Run: headless pygame with SDL's dummy video driver; simulated clock (each Clock.tick advances the game by its frame time, no real sleeping); random seed 0; keys injected as events and as key.get_pressed() state; no mouse input.
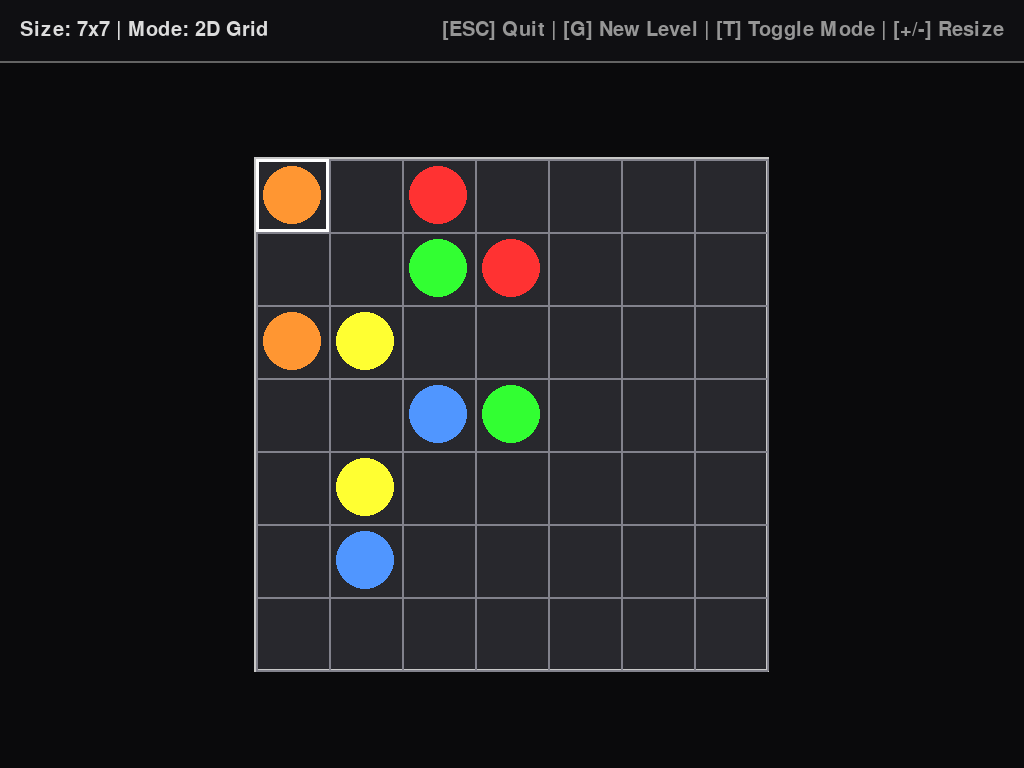
Frame 1 of 4 · flips 1–60 · no input
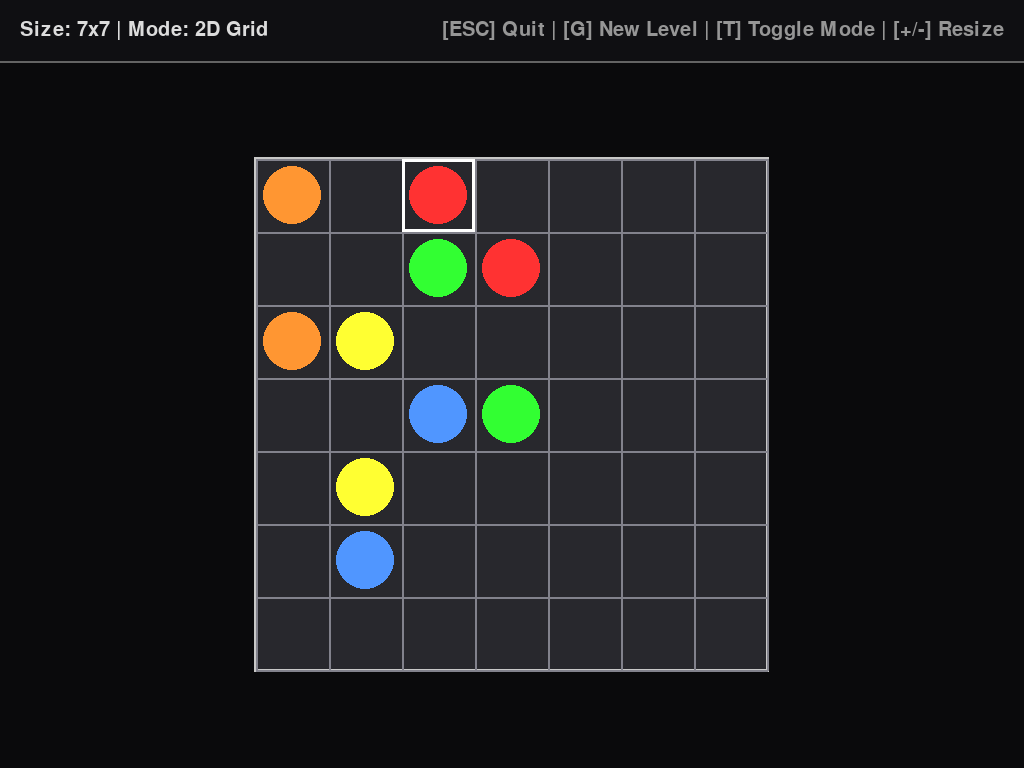
Frame 2 of 4 · flips 61–180 · tapped SPACE, RETURN · held RIGHT (→), D
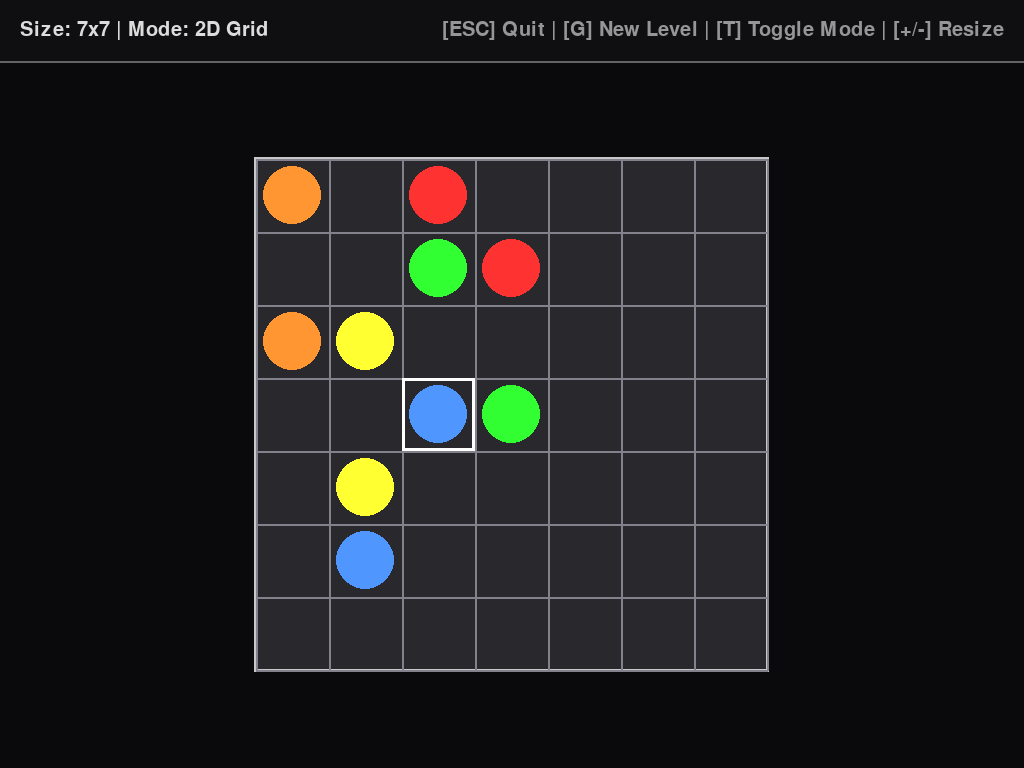
Frame 3 of 4 · flips 181–300 · held DOWN (↓), S
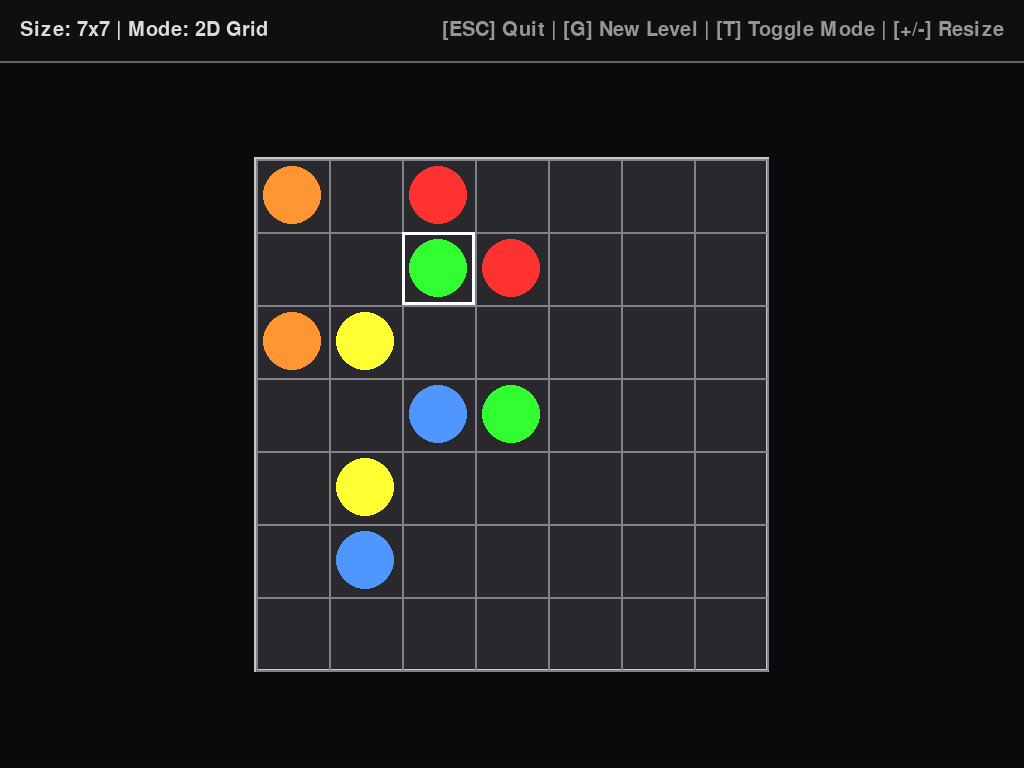
Frame 4 of 4 · flips 301–420 · held LEFT (←), A, UP (↑), W

The pygame program that drew these frames:

import pygame
import sys
import random

# --- Hardcoded, visually distinct colors ---
DISTINCT_COLORS = [
    (255, 50, 50),   # Red
    (50, 255, 50),   # Green
    (80, 150, 255),  # Blue (Lightened slightly for dark BGs)
    (255, 255, 50),  # Yellow
    (255, 150, 50),  # Orange
    (255, 50, 255),  # Magenta
    (50, 255, 255),  # Cyan
    (180, 80, 255),  # Purple
    (150, 255, 50),  # Lime
    (255, 150, 200), # Pink
    (50, 200, 200),  # Teal
    (200, 50, 50),   # Maroon
    (255, 200, 100), # Peach
    (100, 200, 255), # Light Blue
    (200, 200, 200)  # Gray
]

# --- High Visibility Palette ---
SCREEN_BG = (10, 10, 12)        # Outer background (very dark)
BOARD_BG = (40, 40, 45)         # Playable grid (distinctly lighter)
GRID_COLOR = (130, 130, 140)    # Grid lines (much brighter gray)
BORDER_COLOR = (200, 200, 200)  # Bright border to separate real vs ghost
CURSOR_COLOR = (255, 255, 255)

def get_color(col_id):
    idx = col_id - 1
    if idx < len(DISTINCT_COLORS):
        return DISTINCT_COLORS[idx]
    random.seed(col_id * 12345)
    return (random.randint(50, 255), random.randint(50, 255), random.randint(50, 255))

def get_empty_neighbors(r, c, grid, wrap, grid_size):
    neighbors = []
    for dr, dc in [(-1,0), (1,0), (0,-1), (0,1)]:
        nr, nc = r + dr, c + dc
        if wrap:
            nr %= grid_size
            nc %= grid_size
        if 0 <= nr < grid_size and 0 <= nc < grid_size and grid[nr][nc] == 0:
            neighbors.append((nr, nc))
    return neighbors

def generate_hamiltonian_path(grid_size, wrap):
    for attempt in range(150):
        grid = [[0]*grid_size for _ in range(grid_size)]
        start_r, start_c = random.randint(0, grid_size - 1), random.randint(0, grid_size - 1)
        path = [(start_r, start_c)]
        grid[start_r][start_c] = 1
        
        while len(path) < grid_size * grid_size:
            r, c = path[-1]
            neighbors = get_empty_neighbors(r, c, grid, wrap, grid_size)
            if not neighbors: break
            
            neighbors.sort(key=lambda n: len(get_empty_neighbors(n[0], n[1], grid, wrap, grid_size)))
            min_onward = len(get_empty_neighbors(neighbors[0][0], neighbors[0][1], grid, wrap, grid_size))
            best = [n for n in neighbors if len(get_empty_neighbors(n[0], n[1], grid, wrap, grid_size)) == min_onward]
            
            next_cell = random.choice(best)
            path.append(next_cell)
            grid[next_cell[0]][next_cell[1]] = 1
            
        if len(path) == grid_size * grid_size:
            return path
            
    path = []
    for r in range(grid_size):
        if r % 2 == 0:
            for c in range(grid_size): path.append((r, c))
        else:
            for c in range(grid_size - 1, -1, -1): path.append((r, c))
    return path

def generate_level(grid_size, wrap=False):
    for generation_attempt in range(100):
        full_path = generate_hamiltonian_path(grid_size, wrap)
        total_cells = grid_size * grid_size
        
        num_colors = max(4, int(grid_size * 0.75)) 
        valid_cut_indices = list(range(3, total_cells - 3))
        cut_points = []
        
        for _ in range(num_colors - 1):
            if not valid_cut_indices: break
            cut = random.choice(valid_cut_indices)
            cut_points.append(cut)
            valid_cut_indices = [x for x in valid_cut_indices if abs(x - cut) > 3]
            
        cut_points.sort()
        cut_points = [0] + cut_points + [total_cells]
        
        paths = []
        for i in range(len(cut_points) - 1):
            start, end = cut_points[i], cut_points[i+1]
            paths.append(full_path[start:end])
            
        is_valid_puzzle = True
        for p in paths:
            if not p: continue
            r1, c1 = p[0]
            r2, c2 = p[-1]
            
            dr = abs(r1 - r2)
            dc = abs(c1 - c2)
            if wrap:
                dr = min(dr, grid_size - dr)
                dc = min(dc, grid_size - dc)
                
            if (dr + dc) <= 1:
                is_valid_puzzle = False
                break
                
        if is_valid_puzzle:
            level_grid = [[0]*grid_size for _ in range(grid_size)]
            for i, p in enumerate(paths):
                if not p: continue
                col = i + 1
                level_grid[p[0][0]][p[0][1]] = col
                level_grid[p[-1][0]][p[-1][1]] = col
            return level_grid
            
    return level_grid

def main():
    pygame.init()
    
    info = pygame.display.Info()
    SCREEN_WIDTH = info.current_w
    SCREEN_HEIGHT = info.current_h
    
    screen = pygame.display.set_mode((SCREEN_WIDTH, SCREEN_HEIGHT), pygame.FULLSCREEN)
    pygame.display.set_caption("Flow Free: High Visibility")
    font = pygame.font.SysFont(None, int(SCREEN_HEIGHT * 0.04))
    large_font = pygame.font.SysFont(None, int(SCREEN_HEIGHT * 0.1))

    UI_HEIGHT = int(SCREEN_HEIGHT * 0.08) 
    grid_size = 7
    wrap_mode = False 
    
    def load_new_level():
        level_grid = generate_level(grid_size, wrap_mode)
        
        # --- LAYOUT FIX ---
        # Force a massive margin (at least 20% of the screen height) so ghost dots NEVER hit the UI
        margin_padding = int(SCREEN_HEIGHT * 0.25)
        max_board_size = min(SCREEN_WIDTH, SCREEN_HEIGHT - UI_HEIGHT) - margin_padding
        
        cell_size = max_board_size // grid_size
        board_pixel_size = cell_size * grid_size
        
        # Center the board perfectly in the remaining space below the UI
        offset_x = (SCREEN_WIDTH - board_pixel_size) // 2
        offset_y = UI_HEIGHT + (SCREEN_HEIGHT - UI_HEIGHT - board_pixel_size) // 2
        
        paths = {col: [] for row in level_grid for col in row if col != 0}
        return level_grid, cell_size, offset_x, offset_y, paths, [0, 0], False, board_pixel_size

    level_grid, cell_size, off_x, off_y, paths, cursor, level_solved, board_size_px = load_new_level()
    active_color = None

    def check_win():
        for col_id in paths:
            path = paths[col_id]
            if len(path) < 2: return False
            start, end = path[0], path[-1]
            if level_grid[start[0]][start[1]] != col_id or level_grid[end[0]][end[1]] != col_id:
                return False
        
        filled_cells = sum(len(path) for path in paths.values())
        return filled_cells == grid_size * grid_size

    clock = pygame.time.Clock()
    move_dr, move_dc = 0, 0
    move_timer = 0
    current_delay = 200
    halt_auto_move = False

    running = True
    while running:
        current_time = pygame.time.get_ticks()
        action_dr, action_dc = 0, 0
        is_auto_move = False

        for event in pygame.event.get():
            if event.type == pygame.QUIT:
                running = False

            elif event.type == pygame.KEYDOWN:
                if event.key == pygame.K_ESCAPE: 
                    running = False
                    continue
                    
                if level_solved:
                    if event.key in (pygame.K_RETURN, pygame.K_SPACE):
                        level_grid, cell_size, off_x, off_y, paths, cursor, level_solved, board_size_px = load_new_level()
                        active_color = None
                    continue

                dr, dc = 0, 0
                if event.key in (pygame.K_w, pygame.K_UP): dr, dc = -1, 0
                elif event.key in (pygame.K_s, pygame.K_DOWN): dr, dc = 1, 0
                elif event.key in (pygame.K_a, pygame.K_LEFT): dr, dc = 0, -1
                elif event.key in (pygame.K_d, pygame.K_RIGHT): dr, dc = 0, 1

                elif event.key == pygame.K_t: 
                    wrap_mode = not wrap_mode
                    level_grid, cell_size, off_x, off_y, paths, cursor, level_solved, board_size_px = load_new_level()
                    active_color = None
                elif event.key == pygame.K_g: 
                    level_grid, cell_size, off_x, off_y, paths, cursor, level_solved, board_size_px = load_new_level()
                    active_color = None
                elif event.key in (pygame.K_PLUS, pygame.K_EQUALS):
                    grid_size = min(15, grid_size + 1)
                    level_grid, cell_size, off_x, off_y, paths, cursor, level_solved, board_size_px = load_new_level()
                    active_color = None
                elif event.key == pygame.K_MINUS:
                    grid_size = max(4, grid_size - 1)
                    level_grid, cell_size, off_x, off_y, paths, cursor, level_solved, board_size_px = load_new_level()
                    active_color = None

                elif event.key in (pygame.K_RETURN, pygame.K_SPACE):
                    r, c = cursor
                    if active_color is not None:
                        path = paths[active_color]
                        if len(path) > 1 and level_grid[r][c] == active_color and path[-1] == (r, c):
                            active_color = None 
                        else:
                            paths[active_color] = []
                            active_color = None
                    else:
                        if level_grid[r][c] != 0:
                            active_color = level_grid[r][c]
                            paths[active_color] = [(r, c)]
                        else:
                            for col_id, path in paths.items():
                                if (r, c) in path:
                                    active_color = col_id
                                    idx = path.index((r, c))
                                    paths[col_id] = path[:idx+1]
                                    break

                if dr != 0 or dc != 0:
                    action_dr, action_dc = dr, dc
                    move_dr, move_dc = dr, dc
                    current_delay = 200 
                    move_timer = current_time
                    halt_auto_move = False

            elif event.type == pygame.KEYUP:
                if event.key in (pygame.K_w, pygame.K_UP) and move_dr == -1: move_dr, move_dc = 0, 0
                elif event.key in (pygame.K_s, pygame.K_DOWN) and move_dr == 1: move_dr, move_dc = 0, 0
                elif event.key in (pygame.K_a, pygame.K_LEFT) and move_dc == -1: move_dr, move_dc = 0, 0
                elif event.key in (pygame.K_d, pygame.K_RIGHT) and move_dc == 1: move_dr, move_dc = 0, 0

        if action_dr == 0 and action_dc == 0:
            if (move_dr != 0 or move_dc != 0) and not halt_auto_move:
                if current_time - move_timer >= current_delay:
                    action_dr, action_dc = move_dr, move_dc
                    is_auto_move = True
                    move_timer = current_time
                    current_delay = max(40, current_delay - 40)

        if action_dr != 0 or action_dc != 0:
            nr, nc = cursor[0] + action_dr, cursor[1] + action_dc
            
            if wrap_mode:
                nr %= grid_size
                nc %= grid_size

            if 0 <= nr < grid_size and 0 <= nc < grid_size:
                cursor = [nr, nc]
                
                if active_color is not None:
                    path = paths[active_color]
                    
                    if (nr, nc) in path:
                        idx = path.index((nr, nc))
                        paths[active_color] = path[:idx+1]
                    else:
                        head = path[-1]
                        if level_grid[head[0]][head[1]] == active_color and len(path) > 1:
                            pass 
                        else:
                            target_dot = level_grid[nr][nc]
                            if target_dot != 0 and target_dot != active_color:
                                pass 
                            else:
                                for col_id, p in paths.items():
                                    if col_id != active_color and (nr, nc) in p:
                                        paths[col_id] = [] 
                                
                                path.append((nr, nc))
                
                if is_auto_move and level_grid[nr][nc] != 0:
                    halt_auto_move = True
        
        if not level_solved and check_win():
            level_solved = True
            active_color = None

        # --- Graphics ---
        screen.fill(SCREEN_BG)

        # Draw UI Header Bar
        pygame.draw.rect(screen, (15, 15, 18), (0, 0, SCREEN_WIDTH, UI_HEIGHT))
        pygame.draw.line(screen, (100, 100, 100), (0, UI_HEIGHT), (SCREEN_WIDTH, UI_HEIGHT), 2)
        
        # Draw Playable Board Area
        pygame.draw.rect(screen, BOARD_BG, (off_x, off_y, board_size_px, board_size_px))
        
        # --- NEW: Bright Border to clearly define the Playable Area ---
        pygame.draw.rect(screen, BORDER_COLOR, (off_x - 2, off_y - 2, board_size_px + 4, board_size_px + 4), 3)

        # --- Draw Ghost Dots for 3D Wrap Visualization ---
        if wrap_mode:
            for r in range(grid_size):
                for c in range(grid_size):
                    if level_grid[r][c] != 0:
                        raw_color = get_color(level_grid[r][c])
                        ghost_color = (max(20, raw_color[0]-150), max(20, raw_color[1]-150), max(20, raw_color[2]-150))
                        
                        if r == 0: # Ghost at bottom
                            pygame.draw.circle(screen, ghost_color, (off_x + c * cell_size + cell_size // 2, off_y + grid_size * cell_size + cell_size // 2), cell_size // 3)
                        if r == grid_size - 1: # Ghost at top
                            pygame.draw.circle(screen, ghost_color, (off_x + c * cell_size + cell_size // 2, off_y - cell_size // 2), cell_size // 3)
                        if c == 0: # Ghost on right
                            pygame.draw.circle(screen, ghost_color, (off_x + grid_size * cell_size + cell_size // 2, off_y + r * cell_size + cell_size // 2), cell_size // 3)
                        if c == grid_size - 1: # Ghost on left
                            pygame.draw.circle(screen, ghost_color, (off_x - cell_size // 2, off_y + r * cell_size + cell_size // 2), cell_size // 3)

        # Draw Grid (Now much brighter)
        for x in range(0, board_size_px + 1, cell_size):
            pygame.draw.line(screen, GRID_COLOR, (off_x + x, off_y), (off_x + x, off_y + board_size_px), 2)
        for y in range(0, board_size_px + 1, cell_size):
            pygame.draw.line(screen, GRID_COLOR, (off_x, off_y + y), (off_x + board_size_px, off_y + y), 2)

        # Draw Pipes
        for col_id, path in paths.items():
            if not path: continue
            color = get_color(col_id)
            
            for i in range(len(path) - 1):
                r1, c1 = path[i]
                r2, c2 = path[i+1]
                
                p1 = (off_x + c1 * cell_size + cell_size // 2, off_y + r1 * cell_size + cell_size // 2)
                p2 = (off_x + c2 * cell_size + cell_size // 2, off_y + r2 * cell_size + cell_size // 2)
                
                if abs(r1 - r2) > 1 or abs(c1 - c2) > 1:
                    if wrap_mode:
                        if abs(r1 - r2) > 1: 
                            if r1 < r2:
                                pygame.draw.line(screen, color, p1, (p1[0], p1[1] - cell_size), cell_size // 3)
                                pygame.draw.line(screen, color, p2, (p2[0], p2[1] + cell_size), cell_size // 3)
                            else:
                                pygame.draw.line(screen, color, p1, (p1[0], p1[1] + cell_size), cell_size // 3)
                                pygame.draw.line(screen, color, p2, (p2[0], p2[1] - cell_size), cell_size // 3)
                        elif abs(c1 - c2) > 1: 
                            if c1 < c2:
                                pygame.draw.line(screen, color, p1, (p1[0] - cell_size, p1[1]), cell_size // 3)
                                pygame.draw.line(screen, color, p2, (p2[0] + cell_size, p2[1]), cell_size // 3)
                            else:
                                pygame.draw.line(screen, color, p1, (p1[0] + cell_size, p1[1]), cell_size // 3)
                                pygame.draw.line(screen, color, p2, (p2[0] - cell_size, p2[1]), cell_size // 3)
                    continue 
                else:
                    pygame.draw.line(screen, color, p1, p2, cell_size // 3)
                
            for r, c in path:
                p = (off_x + c * cell_size + cell_size // 2, off_y + r * cell_size + cell_size // 2)
                pygame.draw.circle(screen, color, p, cell_size // 6)

        # Draw Real Playable Dots
        for r in range(grid_size):
            for c in range(grid_size):
                if level_grid[r][c] != 0:
                    color = get_color(level_grid[r][c])
                    center = (off_x + c * cell_size + cell_size // 2, off_y + r * cell_size + cell_size // 2)
                    pygame.draw.circle(screen, color, center, cell_size // 2.5)

        # Draw Cursor
        cr, cc = cursor
        cursor_rect = (off_x + cc * cell_size, off_y + cr * cell_size, cell_size, cell_size)
        draw_color = get_color(active_color) if active_color else CURSOR_COLOR
        thickness = max(3, cell_size // 10) if active_color else 3
        pygame.draw.rect(screen, draw_color, cursor_rect, thickness)

        # HUD Text
        mode_text = "3D Torus" if wrap_mode else "2D Grid"
        hud_left = font.render(f"Size: {grid_size}x{grid_size} | Mode: {mode_text}", True, (220, 220, 220))
        hud_right = font.render(f"[ESC] Quit | [G] New Level | [T] Toggle Mode | [+/-] Resize", True, (150, 150, 150))
        
        screen.blit(hud_left, (20, (UI_HEIGHT - hud_left.get_height()) // 2))
        screen.blit(hud_right, (SCREEN_WIDTH - hud_right.get_width() - 20, (UI_HEIGHT - hud_right.get_height()) // 2))

        if level_solved:
            bg_rect = pygame.Surface((SCREEN_WIDTH, SCREEN_HEIGHT), pygame.SRCALPHA)
            bg_rect.fill((0, 0, 0, 180))
            screen.blit(bg_rect, (0, 0))
            win_text = large_font.render("PUZZLE SOLVED! Press ENTER", True, (255, 255, 255))
            screen.blit(win_text, (SCREEN_WIDTH//2 - win_text.get_width()//2, SCREEN_HEIGHT//2 - win_text.get_height()//2))

        pygame.display.flip()
        clock.tick(60)

    pygame.quit()
    sys.exit()

if __name__ == "__main__":
    main()
